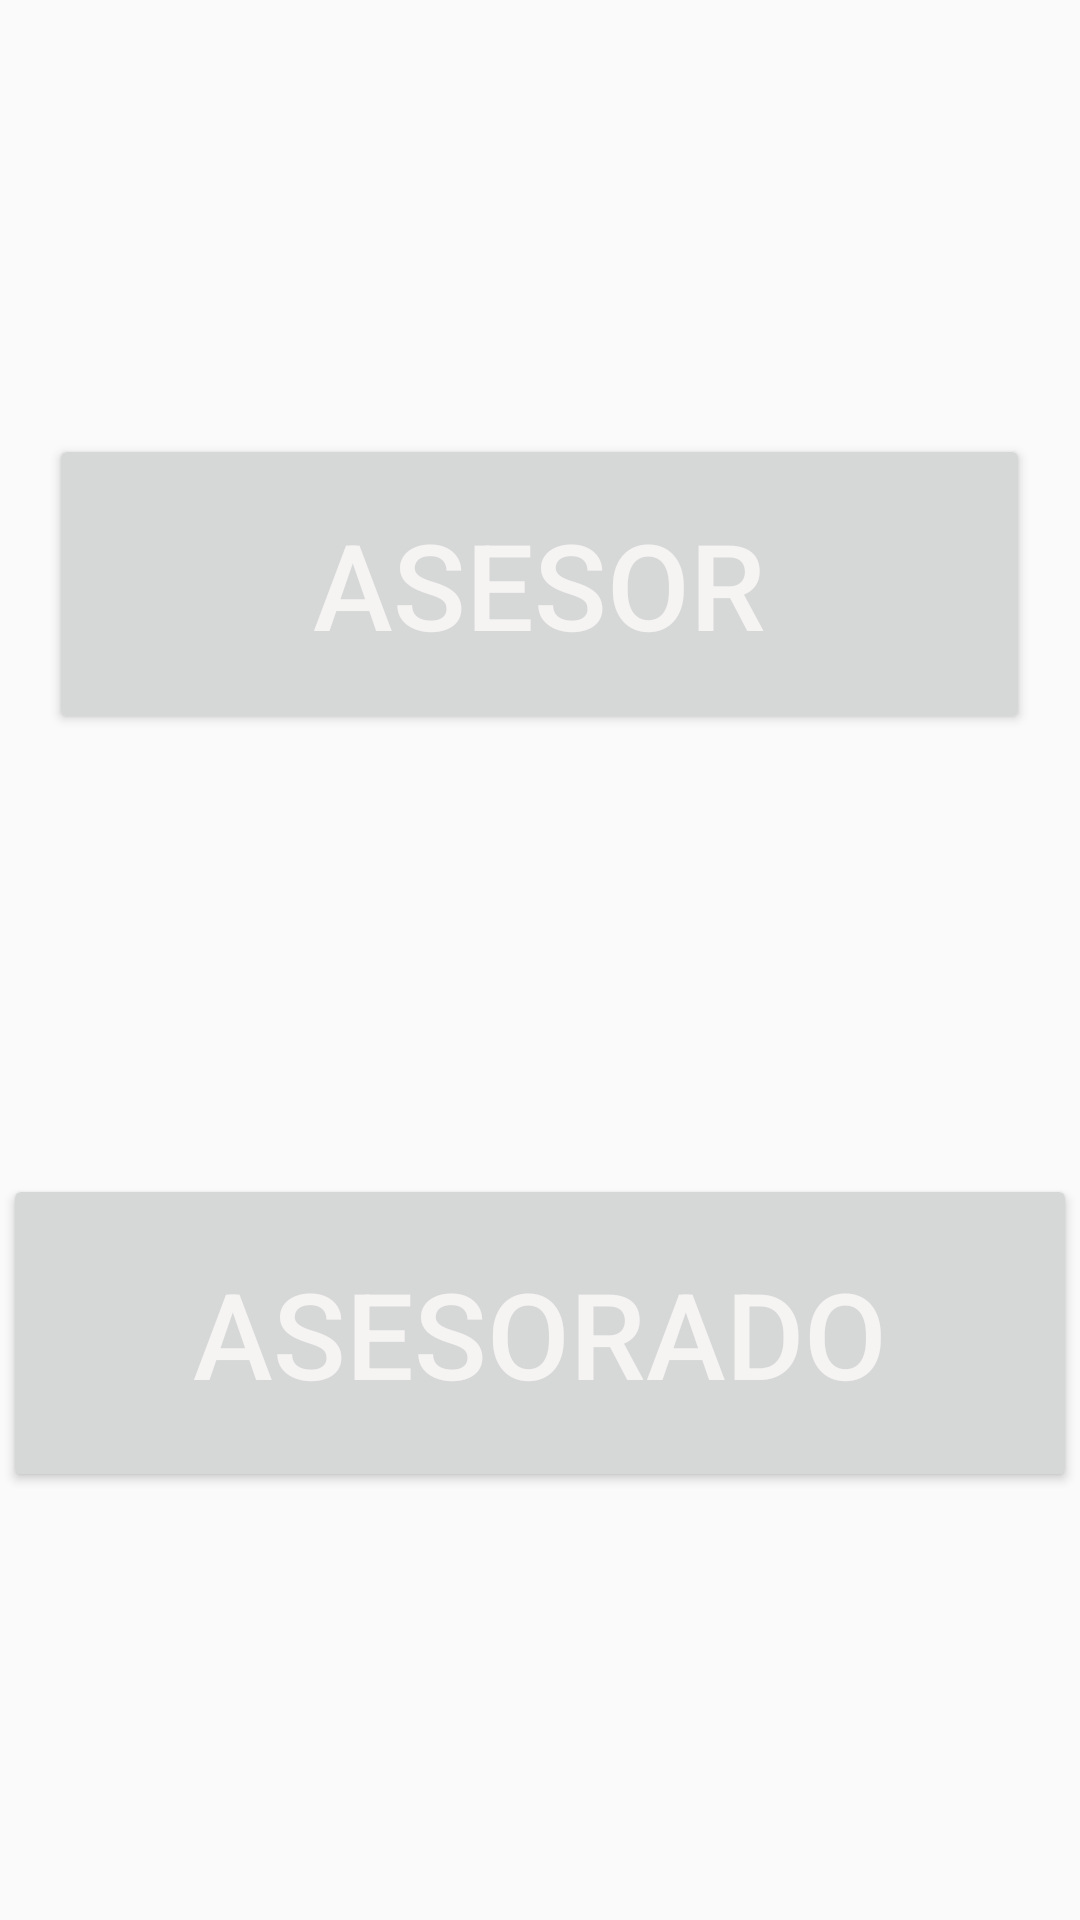

Android layout source for this screen:
<!-- AndroidManifest.xml: activity theme Synuapp2 -->
<!-- res/layout/activity_main.xml -->
<?xml version="1.0" encoding="utf-8"?>
<androidx.constraintlayout.widget.ConstraintLayout xmlns:android="http://schemas.android.com/apk/res/android"
    xmlns:app="http://schemas.android.com/apk/res-auto"
    xmlns:tools="http://schemas.android.com/tools"
    android:layout_width="match_parent"
    android:layout_height="match_parent"
    tools:context=".MainActivity">

    <Button
        android:id="@+id/btnAsesorMain"
        android:layout_width="327dp"
        android:layout_height="100dp"
        android:text="Asesor"
        android:textAlignment="center"
        android:textColor="#F6F3F3"
        android:textSize="40sp"
        app:layout_constraintBottom_toBottomOf="parent"
        app:layout_constraintEnd_toEndOf="parent"
        app:layout_constraintHorizontal_bias="0.496"
        app:layout_constraintStart_toStartOf="parent"
        app:layout_constraintTop_toTopOf="parent"
        app:layout_constraintVertical_bias="0.268" />

    <Button
        android:id="@+id/btnAsesorado"
        android:layout_width="358dp"
        android:layout_height="106dp"
        android:text="Asesorado"
        android:textAlignment="center"
        android:textColor="#F6F3F3"
        android:textSize="40sp"
        app:layout_constraintBottom_toBottomOf="parent"
        app:layout_constraintEnd_toEndOf="parent"
        app:layout_constraintHorizontal_bias="0.496"
        app:layout_constraintStart_toStartOf="parent"
        app:layout_constraintTop_toTopOf="parent"
        app:layout_constraintVertical_bias="0.733" />
</androidx.constraintlayout.widget.ConstraintLayout>
<!-- resources referenced by this layout -->
<resources>
  <style name="Synuapp2" parent="Theme.AppCompat.Light">
          
          <item name="android:navigationBarColor">@android:color/transparent</item>
          <item name="android:statusBarColor">@android:color/transparent</item>
          <item name="android:windowLightStatusBar">?attr/isLightTheme</item>
      </style>
</resources>
